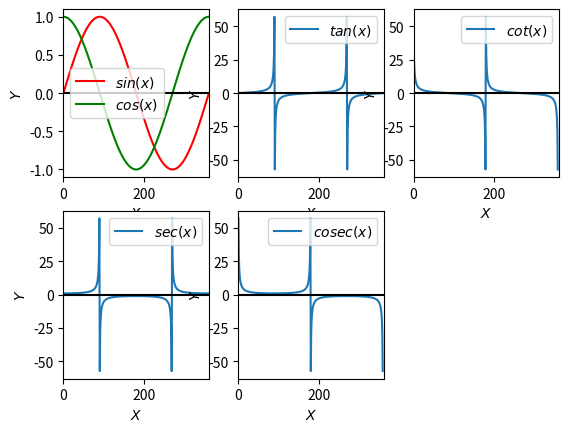

Generate this figure with matplotlib:
from __future__ import division
from math import atan,pi,sqrt
import matplotlib.pyplot as plt



# Calculate the arc Tan table once
ArcTanTable = []
for i in range(50):
  ArcTanTable.append(    atan( 2.0**(-1 * i) )    )
  
  
  
# Calculate the scaling factor K once
KN = []
value = 1.0
for i in range(50):
  value = value * sqrt(  1.0 + 2.0**(-2 * i)  )  
  KN.append(1.0 / value)
  
  
  

s=[]
c=[]
t=[]
co=[]
secant=[]
cosec=[]
iterations=50



#count=0
def tan():
	for i in range(0,361):
		if i==90 or i==270:
			#t.append(None)
			continue
		else:
			t.append(s[i]/c[i])
			secant.append(1/c[i])	
def cot():
	for i in range(0,361):
		if i==0 or i==180 or i==360:
			#t.append(None)
			continue
		else:
			co.append(c[i]/s[i])		
			cosec.append(1/s[i])

#calculating amplitudes of sin and cos in first quadrant	
for j in range(0,361):
	#count=j
	if j>270:
		j=j-360
	elif j>90:
		j=j-180
	
	beta = j* pi / 180.0

	
	Vx,Vy = 1.0 , 0.0

	for i in range(iterations):
		if beta < 0:
			Vx,Vy = Vx + Vy * 2.0**(-1 * i)  ,  Vy - Vx * 2.0**(-1 * i)
			beta = beta + ArcTanTable[i]
		else:
			Vx,Vy = Vx - Vy * 2.0**(-1 * i)  ,  Vy + Vx * 2.0**(-1 * i)
			beta = beta - ArcTanTable[i]

	Vx,Vy = Vx * KN[iterations - 1] , Vy * KN[iterations - 1] #Vx=cos amplitude ,#Vy=sin amplitude

	#t.append(Vy/Vx)
	
	if len(s)>90 and len(s)<=270: #for 2nd and 3rd quadrants
		s.append(-Vy)
		c.append(-Vx)
	else:				#for first and fourth quadrants
		s.append(Vy)
		c.append(Vx)
	#print ("Sin(%4.1f) = %14.12f  and  Cos(%4.1f) = %14.12f" % (count,s[count],count,c[count]))

tan()
cot()

##########   sin and cos ###########
plt.subplot(2,3,1)
plt.xlim([0,361])
plt.plot(s,'r',label='$sin(x)$') #sin
plt.plot(c,'g',label='$cos(x)$') #cos
plt.axhline(y = 0, color = 'k', linestyle = '-')
plt.xlabel('$X$')
plt.ylabel('$Y$')
plt.legend()	

 ##########   tan ############
plt.subplot(2,3,2)
plt.xlim([0,361])
plt.plot(t,label='$tan(x)$')#tan
plt.xlabel('$X$')
plt.ylabel('$Y$')
plt.legend()		
plt.axhline(y = 0, color = 'k', linestyle = '-')


############# cot    ############
plt.subplot(2,3,3)
plt.xlim([0,361])
plt.plot(co,label='$cot(x)$')#tan
plt.xlabel('$X$')
plt.ylabel('$Y$')
plt.legend()		
plt.axhline(y = 0, color = 'k', linestyle = '-')

############# secant     ############
plt.subplot(2,3,4)
plt.xlim([0,361])
plt.plot(secant,label='$sec(x)$')#tan
plt.xlabel('$X$')
plt.ylabel('$Y$')
plt.legend()		
plt.axhline(y = 0, color = 'k', linestyle = '-')

############# cosec    ############
plt.subplot(2,3,5)
plt.xlim([0,361])
plt.plot(cosec,label='$cosec(x)$')#tan
plt.xlabel('$X$')
plt.ylabel('$Y$')
plt.legend()		
plt.axhline(y = 0, color = 'k', linestyle = '-')



plt.show()



	

